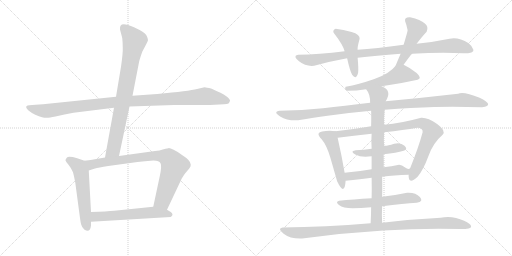
t = 0.00 s
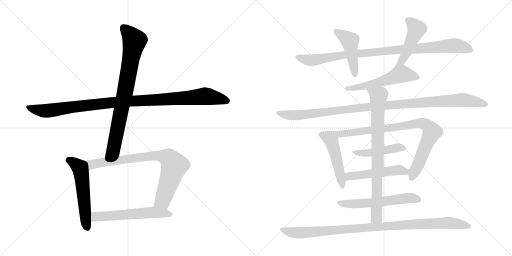
t = 2.80 s
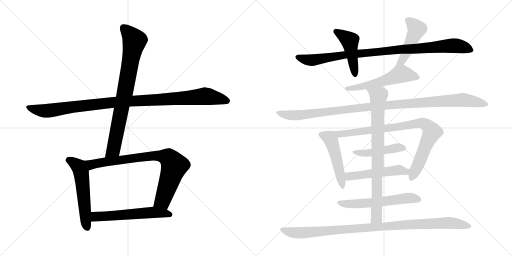
t = 5.60 s
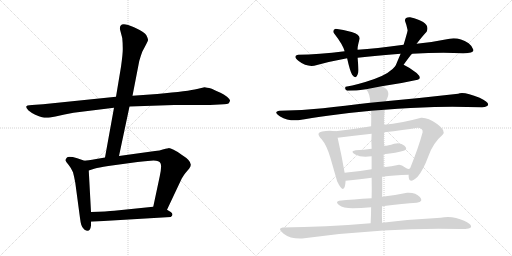
t = 8.41 s
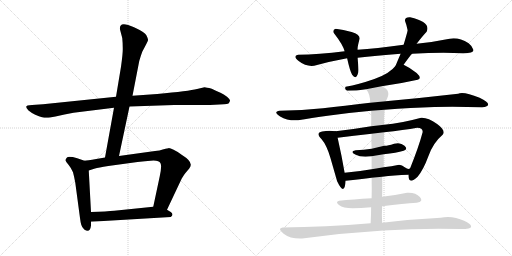
t = 11.21 s
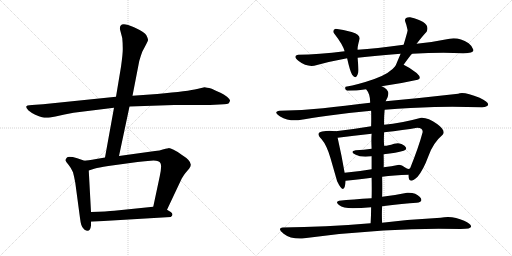
t = 14.01 s

The animated SVG that drew these frames (rendered in a browser with its animation timeline set to each time). Animation: 17 CSS @keyframes rules; one cycle of 14.01 s.

<svg version="1.1" viewBox="0 0 2048 1024" xmlns="http://www.w3.org/2000/svg">
  <g stroke="lightgray" stroke-dasharray="1,1" stroke-width="1" transform="scale(4, 4)">
    <line x1="0" y1="0" x2="256" y2="256"></line>
    <line x1="256" y1="0" x2="0" y2="256"></line>
    <line x1="128" y1="0" x2="128" y2="256"></line>
    <line x1="0" y1="128" x2="256" y2="128"></line>
    <line x1="256" y1="0" x2="512" y2="256"></line>
    <line x1="512" y1="0" x2="256" y2="256"></line>
    <line x1="384" y1="0" x2="384" y2="256"></line>
    <line x1="256" y1="128" x2="512" y2="128"></line>
  </g>
<g transform="scale(1, -1) translate(0, -850)">
   <style type="text/css">
    @keyframes keyframes0 {
      from {
       stroke: black;
       stroke-dashoffset: 1060;
       stroke-width: 128;
       }
       78% {
       animation-timing-function: step-end;
       stroke: black;
       stroke-dashoffset: 0;
       stroke-width: 128;
       }
       to {
       stroke: black;
       stroke-width: 1024;
       }
       }
       #make-me-a-hanzi-animation-0 {
         animation: keyframes0 1.112630s both;
         animation-delay: 0.000000s;
         animation-timing-function: linear;
       }
    @keyframes keyframes1 {
      from {
       stroke: black;
       stroke-dashoffset: 806;
       stroke-width: 128;
       }
       72% {
       animation-timing-function: step-end;
       stroke: black;
       stroke-dashoffset: 0;
       stroke-width: 128;
       }
       to {
       stroke: black;
       stroke-width: 1024;
       }
       }
       #make-me-a-hanzi-animation-1 {
         animation: keyframes1 0.905924s both;
         animation-delay: 1.112630s;
         animation-timing-function: linear;
       }
    @keyframes keyframes2 {
      from {
       stroke: black;
       stroke-dashoffset: 549;
       stroke-width: 128;
       }
       64% {
       animation-timing-function: step-end;
       stroke: black;
       stroke-dashoffset: 0;
       stroke-width: 128;
       }
       to {
       stroke: black;
       stroke-width: 1024;
       }
       }
       #make-me-a-hanzi-animation-2 {
         animation: keyframes2 0.696777s both;
         animation-delay: 2.018554s;
         animation-timing-function: linear;
       }
    @keyframes keyframes3 {
      from {
       stroke: black;
       stroke-dashoffset: 811;
       stroke-width: 128;
       }
       73% {
       animation-timing-function: step-end;
       stroke: black;
       stroke-dashoffset: 0;
       stroke-width: 128;
       }
       to {
       stroke: black;
       stroke-width: 1024;
       }
       }
       #make-me-a-hanzi-animation-3 {
         animation: keyframes3 0.909993s both;
         animation-delay: 2.715331s;
         animation-timing-function: linear;
       }
    @keyframes keyframes4 {
      from {
       stroke: black;
       stroke-dashoffset: 570;
       stroke-width: 128;
       }
       65% {
       animation-timing-function: step-end;
       stroke: black;
       stroke-dashoffset: 0;
       stroke-width: 128;
       }
       to {
       stroke: black;
       stroke-width: 1024;
       }
       }
       #make-me-a-hanzi-animation-4 {
         animation: keyframes4 0.713867s both;
         animation-delay: 3.625324s;
         animation-timing-function: linear;
       }
    @keyframes keyframes5 {
      from {
       stroke: black;
       stroke-dashoffset: 950;
       stroke-width: 128;
       }
       76% {
       animation-timing-function: step-end;
       stroke: black;
       stroke-dashoffset: 0;
       stroke-width: 128;
       }
       to {
       stroke: black;
       stroke-width: 1024;
       }
       }
       #make-me-a-hanzi-animation-5 {
         animation: keyframes5 1.023112s both;
         animation-delay: 4.339191s;
         animation-timing-function: linear;
       }
    @keyframes keyframes6 {
      from {
       stroke: black;
       stroke-dashoffset: 458;
       stroke-width: 128;
       }
       60% {
       animation-timing-function: step-end;
       stroke: black;
       stroke-dashoffset: 0;
       stroke-width: 128;
       }
       to {
       stroke: black;
       stroke-width: 1024;
       }
       }
       #make-me-a-hanzi-animation-6 {
         animation: keyframes6 0.622721s both;
         animation-delay: 5.362303s;
         animation-timing-function: linear;
       }
    @keyframes keyframes7 {
      from {
       stroke: black;
       stroke-dashoffset: 471;
       stroke-width: 128;
       }
       61% {
       animation-timing-function: step-end;
       stroke: black;
       stroke-dashoffset: 0;
       stroke-width: 128;
       }
       to {
       stroke: black;
       stroke-width: 1024;
       }
       }
       #make-me-a-hanzi-animation-7 {
         animation: keyframes7 0.633301s both;
         animation-delay: 5.985024s;
         animation-timing-function: linear;
       }
    @keyframes keyframes8 {
      from {
       stroke: black;
       stroke-dashoffset: 540;
       stroke-width: 128;
       }
       64% {
       animation-timing-function: step-end;
       stroke: black;
       stroke-dashoffset: 0;
       stroke-width: 128;
       }
       to {
       stroke: black;
       stroke-width: 1024;
       }
       }
       #make-me-a-hanzi-animation-8 {
         animation: keyframes8 0.689453s both;
         animation-delay: 6.618325s;
         animation-timing-function: linear;
       }
    @keyframes keyframes9 {
      from {
       stroke: black;
       stroke-dashoffset: 1085;
       stroke-width: 128;
       }
       78% {
       animation-timing-function: step-end;
       stroke: black;
       stroke-dashoffset: 0;
       stroke-width: 128;
       }
       to {
       stroke: black;
       stroke-width: 1024;
       }
       }
       #make-me-a-hanzi-animation-9 {
         animation: keyframes9 1.132975s both;
         animation-delay: 7.307778s;
         animation-timing-function: linear;
       }
    @keyframes keyframes10 {
      from {
       stroke: black;
       stroke-dashoffset: 478;
       stroke-width: 128;
       }
       61% {
       animation-timing-function: step-end;
       stroke: black;
       stroke-dashoffset: 0;
       stroke-width: 128;
       }
       to {
       stroke: black;
       stroke-width: 1024;
       }
       }
       #make-me-a-hanzi-animation-10 {
         animation: keyframes10 0.638997s both;
         animation-delay: 8.440753s;
         animation-timing-function: linear;
       }
    @keyframes keyframes11 {
      from {
       stroke: black;
       stroke-dashoffset: 850;
       stroke-width: 128;
       }
       73% {
       animation-timing-function: step-end;
       stroke: black;
       stroke-dashoffset: 0;
       stroke-width: 128;
       }
       to {
       stroke: black;
       stroke-width: 1024;
       }
       }
       #make-me-a-hanzi-animation-11 {
         animation: keyframes11 0.941732s both;
         animation-delay: 9.079750s;
         animation-timing-function: linear;
       }
    @keyframes keyframes12 {
      from {
       stroke: black;
       stroke-dashoffset: 455;
       stroke-width: 128;
       }
       60% {
       animation-timing-function: step-end;
       stroke: black;
       stroke-dashoffset: 0;
       stroke-width: 128;
       }
       to {
       stroke: black;
       stroke-width: 1024;
       }
       }
       #make-me-a-hanzi-animation-12 {
         animation: keyframes12 0.620280s both;
         animation-delay: 10.021482s;
         animation-timing-function: linear;
       }
    @keyframes keyframes13 {
      from {
       stroke: black;
       stroke-dashoffset: 515;
       stroke-width: 128;
       }
       63% {
       animation-timing-function: step-end;
       stroke: black;
       stroke-dashoffset: 0;
       stroke-width: 128;
       }
       to {
       stroke: black;
       stroke-width: 1024;
       }
       }
       #make-me-a-hanzi-animation-13 {
         animation: keyframes13 0.669108s both;
         animation-delay: 10.641762s;
         animation-timing-function: linear;
       }
    @keyframes keyframes14 {
      from {
       stroke: black;
       stroke-dashoffset: 575;
       stroke-width: 128;
       }
       65% {
       animation-timing-function: step-end;
       stroke: black;
       stroke-dashoffset: 0;
       stroke-width: 128;
       }
       to {
       stroke: black;
       stroke-width: 1024;
       }
       }
       #make-me-a-hanzi-animation-14 {
         animation: keyframes14 0.717936s both;
         animation-delay: 11.310870s;
         animation-timing-function: linear;
       }
    @keyframes keyframes15 {
      from {
       stroke: black;
       stroke-dashoffset: 813;
       stroke-width: 128;
       }
       73% {
       animation-timing-function: step-end;
       stroke: black;
       stroke-dashoffset: 0;
       stroke-width: 128;
       }
       to {
       stroke: black;
       stroke-width: 1024;
       }
       }
       #make-me-a-hanzi-animation-15 {
         animation: keyframes15 0.911621s both;
         animation-delay: 12.028806s;
         animation-timing-function: linear;
       }
    @keyframes keyframes16 {
      from {
       stroke: black;
       stroke-dashoffset: 1005;
       stroke-width: 128;
       }
       77% {
       animation-timing-function: step-end;
       stroke: black;
       stroke-dashoffset: 0;
       stroke-width: 128;
       }
       to {
       stroke: black;
       stroke-width: 1024;
       }
       }
       #make-me-a-hanzi-animation-16 {
         animation: keyframes16 1.067871s both;
         animation-delay: 12.940427s;
         animation-timing-function: linear;
       }
</style>
<path d="M 464.0 463.5 L 172.0 433.5 L 128.0 430.5 Q 118.0 430.5 110.0 428.5 L 105.0 424.5 Q 103.0 418.5 114.0 408.5 Q 126.0 398.5 141.0 391.5 Q 157.0 384.5 168.0 381.5 Q 180.0 378.5 188.0 379.5 Q 197.0 379.5 222.0 384.5 Q 258.0 393.5 294.0 399.5 L 456.0 419.5 L 518.0 424.5 L 697.0 430.5 L 840.0 430.5 L 896.0 433.5 Q 909.0 434.5 914.0 436.5 Q 919.0 442.5 920.0 447.5 Q 921.0 452.5 908.0 463.5 Q 895.0 474.5 882.0 479.5 Q 869.0 484.5 847.0 495.5 Q 824.0 501.5 818.0 501.5 L 788.0 494.5 Q 757.0 486.5 629.0 474.5 L 530.0 467.5 L 464.0 463.5 Z" fill="lightgray"></path> 
<path d="M 484.0 583.5 L 464.0 463.5 L 456.0 419.5 L 420.0 220.5 C 415.0 190.5 470.0 197.5 476.0 226.5 L 518.0 424.5 L 530.0 467.5 L 557.0 606.5 Q 562.0 624.5 569.0 643.5 Q 591.0 684.5 592.0 689.5 Q 593.0 694.5 586.0 708.5 Q 580.0 721.5 536.0 741.5 Q 492.0 760.5 483.0 748.5 Q 479.0 744.5 480.0 732.5 L 489.0 698.5 Q 491.0 678.5 491.0 658.5 Q 492.0 638.5 484.0 583.5 Z" fill="lightgray"></path> 
<path d="M 338.0 207.5 L 309.0 217.5 Q 275.0 226.5 268.0 220.5 Q 261.0 213.5 262.0 208.5 Q 264.0 202.5 274.0 191.5 Q 284.0 179.5 292.0 161.5 Q 297.0 142.5 301.0 120.5 L 320.0 -21.5 Q 322.0 -38.5 325.0 -48.5 Q 328.0 -59.5 337.0 -67.5 Q 360.0 -84.5 364.0 -51.5 L 364.0 -36.5 L 364.0 2.5 L 355.0 168.5 C 353.0 198.5 353.0 202.5 338.0 207.5 Z" fill="lightgray"></path> 
<path d="M 420.0 220.5 L 385.0 214.5 Q 348.0 208.5 338.0 207.5 C 308.0 203.5 326.0 159.5 355.0 168.5 L 380.0 176.5 Q 392.0 180.5 433.0 186.5 L 550.0 202.5 Q 577.0 205.5 614.0 208.5 Q 637.0 208.5 642.0 197.5 Q 648.0 186.5 639.0 145.5 L 613.0 23.5 C 607.0 -5.5 655.0 -15.5 668.0 11.5 L 727.0 136.5 Q 736.0 151.5 741.0 157.5 L 757.0 176.5 Q 764.0 185.5 763.0 192.5 Q 762.0 209.5 728.0 230.5 Q 686.0 258.5 674.0 257.5 Q 662.0 256.5 651.0 252.5 Q 640.0 248.5 620.0 246.5 L 476.0 226.5 L 420.0 220.5 Z" fill="lightgray"></path> 
<path d="M 364.0 -36.5 L 683.0 -17.5 Q 697.0 -8.5 683.0 2.5 L 668.0 11.5 C 643.0 26.5 643.0 26.5 613.0 23.5 L 457.0 7.5 Q 429.0 4.5 364.0 2.5 C 334.0 1.5 334.0 -38.5 364.0 -36.5 Z" fill="lightgray"></path> 
<path d="M 1648.5 635.0 Q 1763.5 642.0 1852.5 637.0 Q 1898.5 637.0 1893.5 651.5 Q 1888.5 666.0 1874.5 677.0 Q 1834.5 702.0 1798.5 695.0 Q 1735.5 682.0 1666.5 675.0 L 1614.5 671.0 Q 1501.5 656.0 1430.5 651.0 L 1378.5 645.0 Q 1274.5 632.0 1192.5 631.0 Q 1168.5 627.0 1196.0 605.0 Q 1223.5 583.0 1256.5 587.0 Q 1326.5 606.0 1388.5 617.0 L 1430.5 619.0 Q 1502.5 628.0 1602.5 635.0 L 1648.5 635.0 Z" fill="lightgray"></path> 
<path d="M 1430.5 651.0 Q 1428.5 659.0 1438.5 695.0 Q 1440.5 712.0 1406.5 722.0 Q 1372.5 732.0 1342.5 735.0 Q 1329.5 730.0 1334.5 719.0 Q 1372.5 670.0 1378.5 645.0 L 1388.5 617.0 Q 1399.5 567.0 1408.5 551.0 Q 1424.5 528.0 1432.5 559.0 Q 1434.5 575.0 1430.5 619.0 L 1430.5 651.0 Z" fill="lightgray"></path> 
<path d="M 1614.5 591.0 Q 1640.5 628.0 1648.5 635.0 L 1666.5 675.0 Q 1689.5 705.0 1706.5 723.0 Q 1725.5 761.0 1640.5 781.0 Q 1616.5 782.0 1620.5 765.0 Q 1626.5 750.0 1630.5 729.0 Q 1629.5 721.0 1614.5 671.0 L 1602.5 635.0 Q 1584.5 593.0 1582.5 587.0 C 1571.5 559.0 1597.5 566.0 1614.5 591.0 Z" fill="lightgray"></path> 
<path d="M 1388.5 487.0 Q 1426.5 487.0 1464.5 493.0 L 1526.5 505.0 Q 1599.5 515.0 1670.5 531.0 Q 1689.5 537.0 1666.5 558.0 Q 1642.5 578.0 1614.5 591.0 C 1594.5 601.0 1594.5 601.0 1582.5 587.0 Q 1559.5 556.0 1497.5 534.0 Q 1434.5 512.0 1382.5 503.0 Q 1376.5 493.0 1388.5 487.0 Z" fill="lightgray"></path> 
<path d="M 1480.5 439.0 Q 1374.5 426.0 1292.0 417.0 Q 1209.5 408.0 1118.5 407.0 Q 1090.5 403.0 1120.5 384.5 Q 1150.5 366.0 1192.5 369.0 Q 1240.5 377.0 1318.0 388.0 Q 1395.5 399.0 1484.5 407.0 L 1538.5 411.0 Q 1645.5 420.0 1737.5 422.5 Q 1829.5 425.0 1928.5 421.0 Q 1981.5 428.0 1918.5 459.0 Q 1852.5 486.0 1832.5 475.0 Q 1684.5 458.0 1542.5 445.0 L 1480.5 439.0 Z" fill="lightgray"></path> 
<path d="M 1342.5 325.0 Q 1315.5 329.0 1288.5 324.0 Q 1260.5 319.0 1286.5 293.0 Q 1306.5 270.0 1321.5 219.0 Q 1336.5 167.0 1348.5 125.0 Q 1378.5 63.0 1382.5 127.0 L 1378.5 159.0 Q 1367.5 224.0 1350.5 299.0 C 1344.5 325.0 1344.5 325.0 1342.5 325.0 Z" fill="lightgray"></path> 
<path d="M 1484.5 345.0 Q 1413.5 333.0 1342.5 325.0 C 1312.5 322.0 1320.5 295.0 1350.5 299.0 Q 1413.5 308.0 1486.5 315.0 L 1536.5 321.0 Q 1615.5 330.0 1668.5 339.0 Q 1692.5 339.0 1690.5 321.0 Q 1674.5 261.0 1640.5 177.0 L 1634.5 151.0 Q 1632.5 108.0 1670.5 143.0 Q 1693.5 171.0 1713.5 225.0 Q 1732.5 279.0 1770.5 311.0 Q 1785.5 327.0 1748.5 354.0 Q 1710.5 381.0 1684.5 379.0 Q 1604.5 357.0 1536.5 351.0 L 1484.5 345.0 Z" fill="lightgray"></path> 
<path d="M 1486.5 255.0 Q 1455.5 250.0 1422.5 249.0 Q 1397.5 245.0 1421.0 232.0 Q 1444.5 219.0 1486.5 225.0 L 1534.5 233.0 Q 1586.5 238.0 1614.5 247.0 Q 1633.5 252.0 1618.0 267.0 Q 1602.5 282.0 1576.5 275.0 Q 1545.5 265.0 1536.5 267.0 L 1486.5 255.0 Z" fill="lightgray"></path> 
<path d="M 1382.5 127.0 Q 1443.5 134.0 1486.5 139.0 L 1528.5 143.0 Q 1575.5 150.0 1634.5 151.0 C 1664.5 152.0 1668.5 187.0 1640.5 177.0 Q 1633.5 170.0 1620.5 180.0 Q 1607.5 190.0 1596.5 191.0 Q 1565.5 184.0 1534.5 181.0 L 1486.5 173.0 Q 1429.5 163.0 1378.5 159.0 C 1348.5 157.0 1352.5 124.0 1382.5 127.0 Z" fill="lightgray"></path> 
<path d="M 1486.5 57.0 Q 1410.5 53.0 1356.5 47.0 Q 1339.5 43.0 1356.0 30.5 Q 1372.5 18.0 1410.5 17.0 Q 1442.5 17.0 1484.5 21.0 L 1528.5 25.0 Q 1615.5 36.0 1666.5 39.0 Q 1696.5 43.0 1679.5 62.0 Q 1662.5 81.0 1628.5 79.0 Q 1581.5 69.0 1528.5 63.0 L 1486.5 57.0 Z" fill="lightgray"></path> 
<path d="M 1464.5 493.0 Q 1481.5 473.0 1480.5 439.0 L 1484.5 407.0 Q 1485.5 383.0 1484.5 345.0 L 1486.5 315.0 Q 1484.5 291.0 1486.5 255.0 L 1486.5 225.0 Q 1486.5 193.0 1486.5 173.0 L 1486.5 139.0 Q 1487.5 93.0 1486.5 57.0 L 1484.5 21.0 Q 1484.5 -11.0 1482.5 -43.0 C 1480.5 -73.0 1529.5 -71.0 1528.5 -41.0 Q 1526.5 -10.0 1528.5 25.0 L 1528.5 63.0 Q 1529.5 95.0 1528.5 143.0 L 1534.5 181.0 Q 1535.5 190.0 1534.5 233.0 L 1536.5 267.0 Q 1534.5 289.0 1536.5 321.0 L 1536.5 351.0 Q 1535.5 379.0 1538.5 411.0 L 1542.5 445.0 Q 1570.5 488.0 1526.5 505.0 C 1500.5 519.0 1448.5 518.0 1464.5 493.0 Z" fill="lightgray"></path> 
<path d="M 1482.5 -43.0 Q 1300.5 -58.0 1130.5 -60.0 Q 1107.5 -63.0 1134.5 -84.5 Q 1161.5 -106.0 1208.5 -104.0 Q 1370.5 -81.0 1534.0 -71.5 Q 1697.5 -62.0 1842.5 -66.0 Q 1885.5 -66.0 1884.5 -55.5 Q 1883.5 -45.0 1856.5 -33.0 Q 1809.5 -11.0 1762.5 -21.0 Q 1642.5 -27.0 1528.5 -41.0 L 1482.5 -43.0 Z" fill="lightgray"></path> 
      <clipPath id="make-me-a-hanzi-clip-0">
      <path d="M 464.0 463.5 L 172.0 433.5 L 128.0 430.5 Q 118.0 430.5 110.0 428.5 L 105.0 424.5 Q 103.0 418.5 114.0 408.5 Q 126.0 398.5 141.0 391.5 Q 157.0 384.5 168.0 381.5 Q 180.0 378.5 188.0 379.5 Q 197.0 379.5 222.0 384.5 Q 258.0 393.5 294.0 399.5 L 456.0 419.5 L 518.0 424.5 L 697.0 430.5 L 840.0 430.5 L 896.0 433.5 Q 909.0 434.5 914.0 436.5 Q 919.0 442.5 920.0 447.5 Q 921.0 452.5 908.0 463.5 Q 895.0 474.5 882.0 479.5 Q 869.0 484.5 847.0 495.5 Q 824.0 501.5 818.0 501.5 L 788.0 494.5 Q 757.0 486.5 629.0 474.5 L 530.0 467.5 L 464.0 463.5 Z" fill="lightgray"></path>
      </clipPath>
      <path clip-path="url(#make-me-a-hanzi-clip-0)" d="M 111.0 421.5 L 178.0 406.5 L 443.0 440.5 L 816.0 465.5 L 908.0 446.5 " fill="none" id="make-me-a-hanzi-animation-0" stroke-dasharray="932 1864" stroke-linecap="round"></path>

      <clipPath id="make-me-a-hanzi-clip-1">
      <path d="M 484.0 583.5 L 464.0 463.5 L 456.0 419.5 L 420.0 220.5 C 415.0 190.5 470.0 197.5 476.0 226.5 L 518.0 424.5 L 530.0 467.5 L 557.0 606.5 Q 562.0 624.5 569.0 643.5 Q 591.0 684.5 592.0 689.5 Q 593.0 694.5 586.0 708.5 Q 580.0 721.5 536.0 741.5 Q 492.0 760.5 483.0 748.5 Q 479.0 744.5 480.0 732.5 L 489.0 698.5 Q 491.0 678.5 491.0 658.5 Q 492.0 638.5 484.0 583.5 Z" fill="lightgray"></path>
      </clipPath>
      <path clip-path="url(#make-me-a-hanzi-clip-1)" d="M 492.0 740.5 L 538.0 687.5 L 454.0 253.5 L 426.0 227.5 " fill="none" id="make-me-a-hanzi-animation-1" stroke-dasharray="678 1356" stroke-linecap="round"></path>

      <clipPath id="make-me-a-hanzi-clip-2">
      <path d="M 338.0 207.5 L 309.0 217.5 Q 275.0 226.5 268.0 220.5 Q 261.0 213.5 262.0 208.5 Q 264.0 202.5 274.0 191.5 Q 284.0 179.5 292.0 161.5 Q 297.0 142.5 301.0 120.5 L 320.0 -21.5 Q 322.0 -38.5 325.0 -48.5 Q 328.0 -59.5 337.0 -67.5 Q 360.0 -84.5 364.0 -51.5 L 364.0 -36.5 L 364.0 2.5 L 355.0 168.5 C 353.0 198.5 353.0 202.5 338.0 207.5 Z" fill="lightgray"></path>
      </clipPath>
      <path clip-path="url(#make-me-a-hanzi-clip-2)" d="M 274.0 210.5 L 308.0 190.5 L 325.0 159.5 L 349.0 -57.5 " fill="none" id="make-me-a-hanzi-animation-2" stroke-dasharray="421 842" stroke-linecap="round"></path>

      <clipPath id="make-me-a-hanzi-clip-3">
      <path d="M 420.0 220.5 L 385.0 214.5 Q 348.0 208.5 338.0 207.5 C 308.0 203.5 326.0 159.5 355.0 168.5 L 380.0 176.5 Q 392.0 180.5 433.0 186.5 L 550.0 202.5 Q 577.0 205.5 614.0 208.5 Q 637.0 208.5 642.0 197.5 Q 648.0 186.5 639.0 145.5 L 613.0 23.5 C 607.0 -5.5 655.0 -15.5 668.0 11.5 L 727.0 136.5 Q 736.0 151.5 741.0 157.5 L 757.0 176.5 Q 764.0 185.5 763.0 192.5 Q 762.0 209.5 728.0 230.5 Q 686.0 258.5 674.0 257.5 Q 662.0 256.5 651.0 252.5 Q 640.0 248.5 620.0 246.5 L 476.0 226.5 L 420.0 220.5 Z" fill="lightgray"></path>
      </clipPath>
      <path clip-path="url(#make-me-a-hanzi-clip-3)" d="M 344.0 202.5 L 368.0 192.5 L 601.0 226.5 L 673.0 219.5 L 693.0 196.5 L 696.0 183.5 L 651.0 47.5 L 622.0 29.5 " fill="none" id="make-me-a-hanzi-animation-3" stroke-dasharray="683 1366" stroke-linecap="round"></path>

      <clipPath id="make-me-a-hanzi-clip-4">
      <path d="M 364.0 -36.5 L 683.0 -17.5 Q 697.0 -8.5 683.0 2.5 L 668.0 11.5 C 643.0 26.5 643.0 26.5 613.0 23.5 L 457.0 7.5 Q 429.0 4.5 364.0 2.5 C 334.0 1.5 334.0 -38.5 364.0 -36.5 Z" fill="lightgray"></path>
      </clipPath>
      <path clip-path="url(#make-me-a-hanzi-clip-4)" d="M 372.0 -29.5 L 381.0 -17.5 L 395.0 -14.5 L 576.0 -1.5 L 615.0 0.5 L 679.0 -7.5 " fill="none" id="make-me-a-hanzi-animation-4" stroke-dasharray="442 884" stroke-linecap="round"></path>

      <clipPath id="make-me-a-hanzi-clip-5">
      <path d="M 1648.5 635.0 Q 1763.5 642.0 1852.5 637.0 Q 1898.5 637.0 1893.5 651.5 Q 1888.5 666.0 1874.5 677.0 Q 1834.5 702.0 1798.5 695.0 Q 1735.5 682.0 1666.5 675.0 L 1614.5 671.0 Q 1501.5 656.0 1430.5 651.0 L 1378.5 645.0 Q 1274.5 632.0 1192.5 631.0 Q 1168.5 627.0 1196.0 605.0 Q 1223.5 583.0 1256.5 587.0 Q 1326.5 606.0 1388.5 617.0 L 1430.5 619.0 Q 1502.5 628.0 1602.5 635.0 L 1648.5 635.0 Z" fill="lightgray"></path>
      </clipPath>
      <path clip-path="url(#make-me-a-hanzi-clip-5)" d="M 1193.5 618.0 L 1247.5 609.0 L 1386.5 632.0 L 1808.5 668.0 L 1841.5 665.0 L 1880.5 651.0 " fill="none" id="make-me-a-hanzi-animation-5" stroke-dasharray="822 1644" stroke-linecap="round"></path>

      <clipPath id="make-me-a-hanzi-clip-6">
      <path d="M 1430.5 651.0 Q 1428.5 659.0 1438.5 695.0 Q 1440.5 712.0 1406.5 722.0 Q 1372.5 732.0 1342.5 735.0 Q 1329.5 730.0 1334.5 719.0 Q 1372.5 670.0 1378.5 645.0 L 1388.5 617.0 Q 1399.5 567.0 1408.5 551.0 Q 1424.5 528.0 1432.5 559.0 Q 1434.5 575.0 1430.5 619.0 L 1430.5 651.0 Z" fill="lightgray"></path>
      </clipPath>
      <path clip-path="url(#make-me-a-hanzi-clip-6)" d="M 1343.5 724.0 L 1399.5 687.0 L 1420.5 554.0 " fill="none" id="make-me-a-hanzi-animation-6" stroke-dasharray="330 660" stroke-linecap="round"></path>

      <clipPath id="make-me-a-hanzi-clip-7">
      <path d="M 1614.5 591.0 Q 1640.5 628.0 1648.5 635.0 L 1666.5 675.0 Q 1689.5 705.0 1706.5 723.0 Q 1725.5 761.0 1640.5 781.0 Q 1616.5 782.0 1620.5 765.0 Q 1626.5 750.0 1630.5 729.0 Q 1629.5 721.0 1614.5 671.0 L 1602.5 635.0 Q 1584.5 593.0 1582.5 587.0 C 1571.5 559.0 1597.5 566.0 1614.5 591.0 Z" fill="lightgray"></path>
      </clipPath>
      <path clip-path="url(#make-me-a-hanzi-clip-7)" d="M 1634.5 768.0 L 1663.5 740.0 L 1666.5 730.0 L 1607.5 606.0 L 1587.5 588.0 " fill="none" id="make-me-a-hanzi-animation-7" stroke-dasharray="343 686" stroke-linecap="round"></path>

      <clipPath id="make-me-a-hanzi-clip-8">
      <path d="M 1388.5 487.0 Q 1426.5 487.0 1464.5 493.0 L 1526.5 505.0 Q 1599.5 515.0 1670.5 531.0 Q 1689.5 537.0 1666.5 558.0 Q 1642.5 578.0 1614.5 591.0 C 1594.5 601.0 1594.5 601.0 1582.5 587.0 Q 1559.5 556.0 1497.5 534.0 Q 1434.5 512.0 1382.5 503.0 Q 1376.5 493.0 1388.5 487.0 Z" fill="lightgray"></path>
      </clipPath>
      <path clip-path="url(#make-me-a-hanzi-clip-8)" d="M 1665.5 544.0 L 1608.5 554.0 L 1500.5 516.0 L 1390.5 497.0 " fill="none" id="make-me-a-hanzi-animation-8" stroke-dasharray="412 824" stroke-linecap="round"></path>

      <clipPath id="make-me-a-hanzi-clip-9">
      <path d="M 1480.5 439.0 Q 1374.5 426.0 1292.0 417.0 Q 1209.5 408.0 1118.5 407.0 Q 1090.5 403.0 1120.5 384.5 Q 1150.5 366.0 1192.5 369.0 Q 1240.5 377.0 1318.0 388.0 Q 1395.5 399.0 1484.5 407.0 L 1538.5 411.0 Q 1645.5 420.0 1737.5 422.5 Q 1829.5 425.0 1928.5 421.0 Q 1981.5 428.0 1918.5 459.0 Q 1852.5 486.0 1832.5 475.0 Q 1684.5 458.0 1542.5 445.0 L 1480.5 439.0 Z" fill="lightgray"></path>
      </clipPath>
      <path clip-path="url(#make-me-a-hanzi-clip-9)" d="M 1116.5 395.0 L 1183.5 388.0 L 1473.5 423.0 L 1844.5 451.0 L 1927.5 441.0 L 1937.5 432.0 " fill="none" id="make-me-a-hanzi-animation-9" stroke-dasharray="957 1914" stroke-linecap="round"></path>

      <clipPath id="make-me-a-hanzi-clip-10">
      <path d="M 1342.5 325.0 Q 1315.5 329.0 1288.5 324.0 Q 1260.5 319.0 1286.5 293.0 Q 1306.5 270.0 1321.5 219.0 Q 1336.5 167.0 1348.5 125.0 Q 1378.5 63.0 1382.5 127.0 L 1378.5 159.0 Q 1367.5 224.0 1350.5 299.0 C 1344.5 325.0 1344.5 325.0 1342.5 325.0 Z" fill="lightgray"></path>
      </clipPath>
      <path clip-path="url(#make-me-a-hanzi-clip-10)" d="M 1288.5 308.0 L 1309.5 303.0 L 1325.5 285.0 L 1370.5 114.0 " fill="none" id="make-me-a-hanzi-animation-10" stroke-dasharray="350 700" stroke-linecap="round"></path>

      <clipPath id="make-me-a-hanzi-clip-11">
      <path d="M 1484.5 345.0 Q 1413.5 333.0 1342.5 325.0 C 1312.5 322.0 1320.5 295.0 1350.5 299.0 Q 1413.5 308.0 1486.5 315.0 L 1536.5 321.0 Q 1615.5 330.0 1668.5 339.0 Q 1692.5 339.0 1690.5 321.0 Q 1674.5 261.0 1640.5 177.0 L 1634.5 151.0 Q 1632.5 108.0 1670.5 143.0 Q 1693.5 171.0 1713.5 225.0 Q 1732.5 279.0 1770.5 311.0 Q 1785.5 327.0 1748.5 354.0 Q 1710.5 381.0 1684.5 379.0 Q 1604.5 357.0 1536.5 351.0 L 1484.5 345.0 Z" fill="lightgray"></path>
      </clipPath>
      <path clip-path="url(#make-me-a-hanzi-clip-11)" d="M 1351.5 321.0 L 1359.5 314.0 L 1370.5 315.0 L 1592.5 342.0 L 1664.5 357.0 L 1704.5 351.0 L 1728.5 321.0 L 1646.5 143.0 " fill="none" id="make-me-a-hanzi-animation-11" stroke-dasharray="722 1444" stroke-linecap="round"></path>

      <clipPath id="make-me-a-hanzi-clip-12">
      <path d="M 1486.5 255.0 Q 1455.5 250.0 1422.5 249.0 Q 1397.5 245.0 1421.0 232.0 Q 1444.5 219.0 1486.5 225.0 L 1534.5 233.0 Q 1586.5 238.0 1614.5 247.0 Q 1633.5 252.0 1618.0 267.0 Q 1602.5 282.0 1576.5 275.0 Q 1545.5 265.0 1536.5 267.0 L 1486.5 255.0 Z" fill="lightgray"></path>
      </clipPath>
      <path clip-path="url(#make-me-a-hanzi-clip-12)" d="M 1418.5 241.0 L 1477.5 238.0 L 1583.5 258.0 L 1615.5 257.0 " fill="none" id="make-me-a-hanzi-animation-12" stroke-dasharray="327 654" stroke-linecap="round"></path>

      <clipPath id="make-me-a-hanzi-clip-13">
      <path d="M 1382.5 127.0 Q 1443.5 134.0 1486.5 139.0 L 1528.5 143.0 Q 1575.5 150.0 1634.5 151.0 C 1664.5 152.0 1668.5 187.0 1640.5 177.0 Q 1633.5 170.0 1620.5 180.0 Q 1607.5 190.0 1596.5 191.0 Q 1565.5 184.0 1534.5 181.0 L 1486.5 173.0 Q 1429.5 163.0 1378.5 159.0 C 1348.5 157.0 1352.5 124.0 1382.5 127.0 Z" fill="lightgray"></path>
      </clipPath>
      <path clip-path="url(#make-me-a-hanzi-clip-13)" d="M 1386.5 155.0 L 1394.5 145.0 L 1406.5 145.0 L 1592.5 170.0 L 1620.5 165.0 L 1637.5 171.0 " fill="none" id="make-me-a-hanzi-animation-13" stroke-dasharray="387 774" stroke-linecap="round"></path>

      <clipPath id="make-me-a-hanzi-clip-14">
      <path d="M 1486.5 57.0 Q 1410.5 53.0 1356.5 47.0 Q 1339.5 43.0 1356.0 30.5 Q 1372.5 18.0 1410.5 17.0 Q 1442.5 17.0 1484.5 21.0 L 1528.5 25.0 Q 1615.5 36.0 1666.5 39.0 Q 1696.5 43.0 1679.5 62.0 Q 1662.5 81.0 1628.5 79.0 Q 1581.5 69.0 1528.5 63.0 L 1486.5 57.0 Z" fill="lightgray"></path>
      </clipPath>
      <path clip-path="url(#make-me-a-hanzi-clip-14)" d="M 1355.5 39.0 L 1387.5 34.0 L 1490.5 39.0 L 1625.5 58.0 L 1672.5 51.0 " fill="none" id="make-me-a-hanzi-animation-14" stroke-dasharray="447 894" stroke-linecap="round"></path>

      <clipPath id="make-me-a-hanzi-clip-15">
      <path d="M 1464.5 493.0 Q 1481.5 473.0 1480.5 439.0 L 1484.5 407.0 Q 1485.5 383.0 1484.5 345.0 L 1486.5 315.0 Q 1484.5 291.0 1486.5 255.0 L 1486.5 225.0 Q 1486.5 193.0 1486.5 173.0 L 1486.5 139.0 Q 1487.5 93.0 1486.5 57.0 L 1484.5 21.0 Q 1484.5 -11.0 1482.5 -43.0 C 1480.5 -73.0 1529.5 -71.0 1528.5 -41.0 Q 1526.5 -10.0 1528.5 25.0 L 1528.5 63.0 Q 1529.5 95.0 1528.5 143.0 L 1534.5 181.0 Q 1535.5 190.0 1534.5 233.0 L 1536.5 267.0 Q 1534.5 289.0 1536.5 321.0 L 1536.5 351.0 Q 1535.5 379.0 1538.5 411.0 L 1542.5 445.0 Q 1570.5 488.0 1526.5 505.0 C 1500.5 519.0 1448.5 518.0 1464.5 493.0 Z" fill="lightgray"></path>
      </clipPath>
      <path clip-path="url(#make-me-a-hanzi-clip-15)" d="M 1472.5 491.0 L 1513.5 466.0 L 1506.5 5.0 L 1504.5 -22.0 L 1489.5 -37.0 " fill="none" id="make-me-a-hanzi-animation-15" stroke-dasharray="685 1370" stroke-linecap="round"></path>

      <clipPath id="make-me-a-hanzi-clip-16">
      <path d="M 1482.5 -43.0 Q 1300.5 -58.0 1130.5 -60.0 Q 1107.5 -63.0 1134.5 -84.5 Q 1161.5 -106.0 1208.5 -104.0 Q 1370.5 -81.0 1534.0 -71.5 Q 1697.5 -62.0 1842.5 -66.0 Q 1885.5 -66.0 1884.5 -55.5 Q 1883.5 -45.0 1856.5 -33.0 Q 1809.5 -11.0 1762.5 -21.0 Q 1642.5 -27.0 1528.5 -41.0 L 1482.5 -43.0 Z" fill="lightgray"></path>
      </clipPath>
      <path clip-path="url(#make-me-a-hanzi-clip-16)" d="M 1131.5 -72.0 L 1213.5 -81.0 L 1568.5 -52.0 L 1786.5 -41.0 L 1877.5 -55.0 " fill="none" id="make-me-a-hanzi-animation-16" stroke-dasharray="877 1754" stroke-linecap="round"></path>

</g>
</svg>
